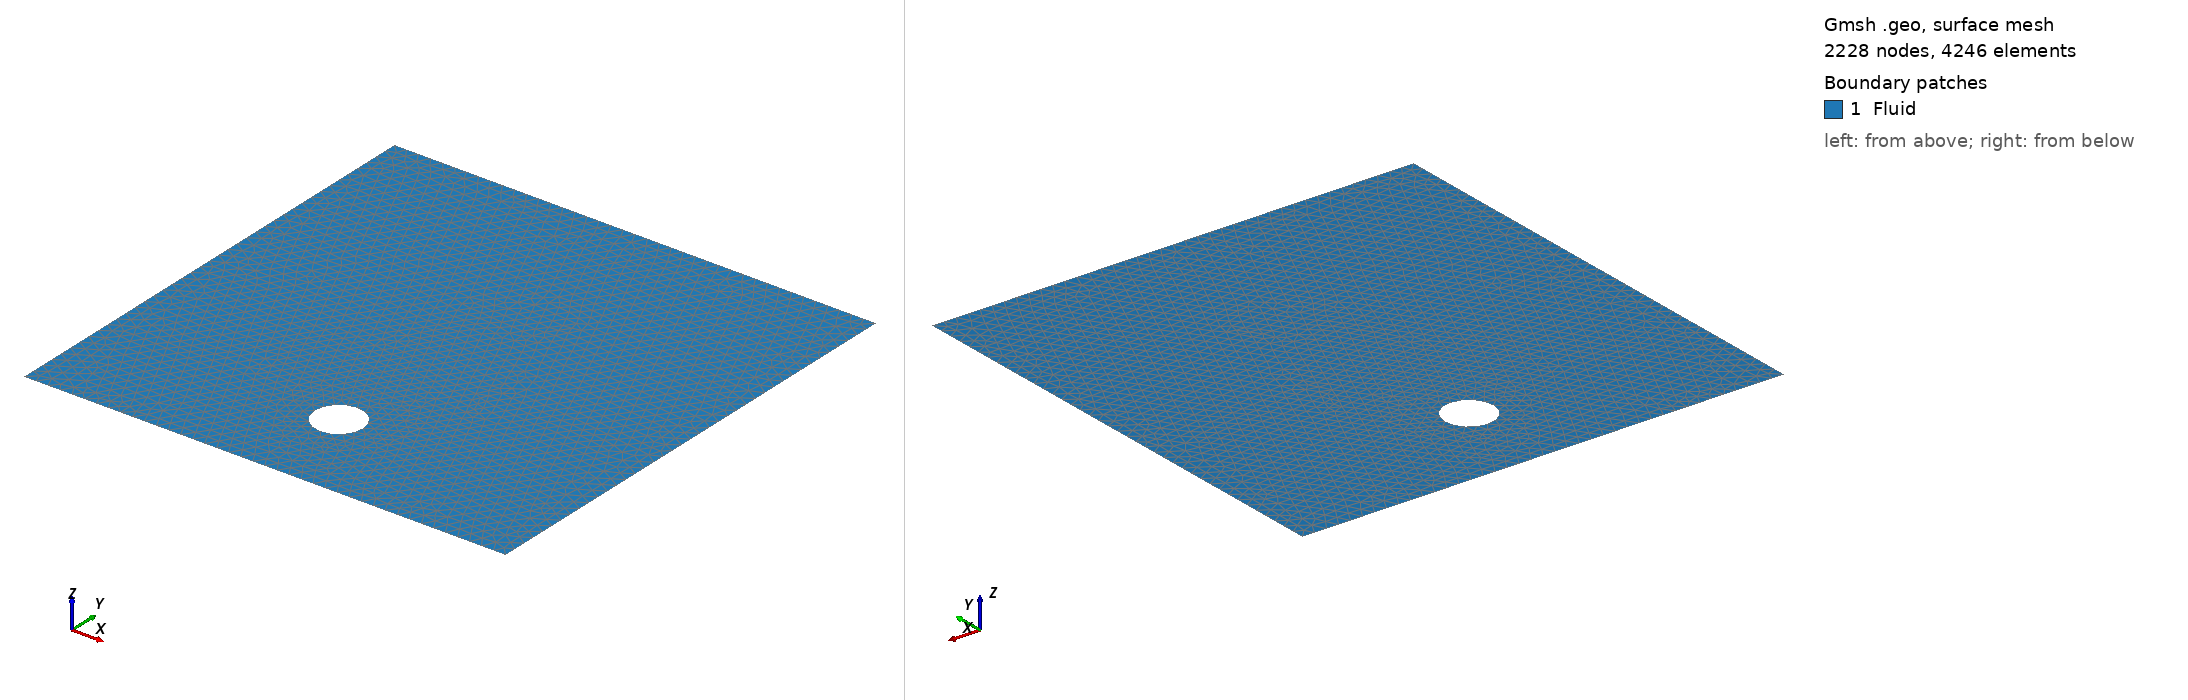

Gmsh geometry script, surface-meshed: 2228 nodes, 4246 surface elements. Boundary patches (legend numbers): 1 Fluid. Left view from above one corner, right view from below the opposite corner. Legend entries are the model's physical surfaces. The drawing asked Gmsh for element sizes between 1% and 20% of the model's largest extent; the script's own settings can give other sizes.

=== geometry.geo (drawn) ===
//+
d = 0.025;
//+
Point(1) = {0, 0, 0, d};
//+
Point(2) = {1, 0, 0, d};
//+
Point(3) = {1, 1, 0, d};
//+
Point(4) = {0, 1, 0, d};
//+
Point(5) = {0, 1.2, 0, d};
//+
Point(6) = {1, 1.2, 0, d};
//+
Point(7) = {0.5, 0.15, 0, d};
//+
Point(9) = {0.55, 0.2, 0, d};
//+
Point(10) = {0.5, 0.25, 0, d};
//+
Point(11) = {0.45, 0.2, 0, d};
//+
Point(12) = {0.5, 0.2, 0, d};
//+
Line(1) = {1, 4};
//+
Line(2) = {4, 5};
//+
Line(3) = {4, 3};
//+
Line(4) = {3, 2};
//+
Line(5) = {2, 1};
//+
Line(6) = {3, 6};
//+
Circle(7) = {11, 12, 10};
//+
Circle(8) = {10, 12, 9};
//+
Circle(9) = {9, 12, 7};
//+
Circle(10) = {7, 12, 11};
//+
Curve Loop(1) = {1, 3, 4, 5};
//+
Curve Loop(2) = {7, 8, 9, 10};
//+
Plane Surface(1) = {1, 2};
//+
Physical Curve("Boundary") = {2, 1, 5, 4, 6};
//+
Physical Curve("FreeSurface") = {3};
//+
Physical Curve("DiskBoundary") = {7, 10, 9, 8};
//+
Physical Surface("Fluid") = {1};
